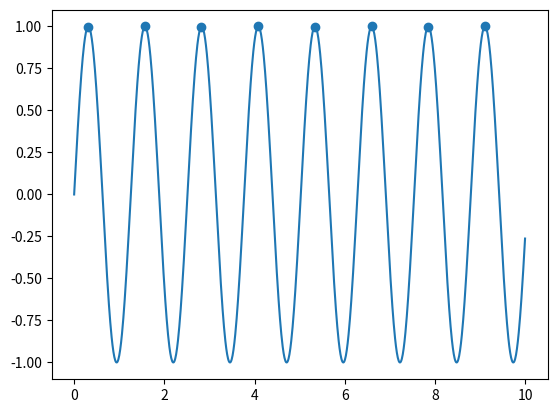

Generate this figure with matplotlib:
import numpy as np
import matplotlib.pyplot as plt

x = np.linspace(0, 10, 1000)
y = np.sin(5*x)

def find_peaks(A):
    peaks = []
    indices = []
    for n in range(len(A)-1):
        if (A[n] > A[n+1]) and (A[n] > A[n-1]):
            peaks.append(A[n])
            indices.append(n)
    return peaks, indices


y_peaks, indices = find_peaks(y)
x_peaks = x[indices]
plt.plot(x, y)
plt.scatter(x_peaks, y_peaks)
plt.show()


